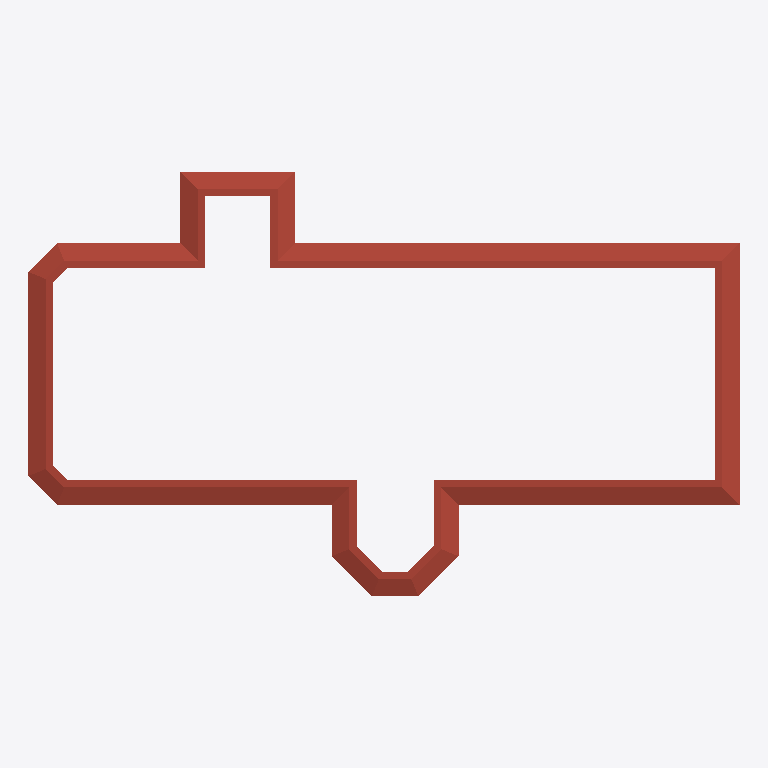
Plan cut of the same IFC building model at storey 'ROOF' (level 6.10 m, cut at 7.50 m), seen from above with north up, elements coloured by IFC class: 1 roof (red-brown). Cut surfaces are drawn darker.
Extent 56.5 m × 33.7 m × 12.7 m (x, y, z). Storeys (2): Level 1 at 0.00 m; ROOF at 6.10 m. Elements (27): 16 IfcWallStandardCase, 7 IfcWindow, 3 IfcDoor, 1 IfcRoof.

HEADER;
FILE_DESCRIPTION(('ViewDefinition [DesignTransferView_V1.0]'),'2;1');
FILE_NAME('Project Number','2018-06-03T11:09:13',(''),(''),'The EXPRESS Data Manager Version 5.02.0100.07 : 28 Aug 2013','20160225_1515(x64) - Exporter 17.0.416.0 - Alternate UI 17.12.14.0','');
FILE_SCHEMA(('IFC4'));
ENDSEC;
DATA;
#111=IFCPROJECT('1JFWNbz5P1FeINRSedv9_d',#42,'Project Number',$,$,'Project Name','Project Status',(#102),#97);
#2399=IFCSITE('1JFWNbz5P1FeINRSedv9_b',#42,'Default',$,'',#2398,$,$,.ELEMENT.,$,$,$,$,$);
#126=IFCBUILDING('1JFWNbz5P1FeINRSedv9_c',#42,'',$,$,#33,$,'',.ELEMENT.,$,$,$);
#139=IFCBUILDINGSTOREY('1JFWNbz5P1FeINRShO6s19',#42,'Level 1',$,$,#137,$,'Level 1',.ELEMENT.,0.0);
#145=IFCBUILDINGSTOREY('1JFWNbz5P1FeINRShO6qQD',#42,'ROOF',$,$,#144,$,'ROOF',.ELEMENT.,20.0);
#152=IFCROOF('1_UqleXb17vRBrQlVWU8ez',#42,'Basic Roof:Generic - 12":315535',$,'Basic Roof:Generic - 12"',#148,$,'315535',.NOTDEFINED.);
ENDSEC;